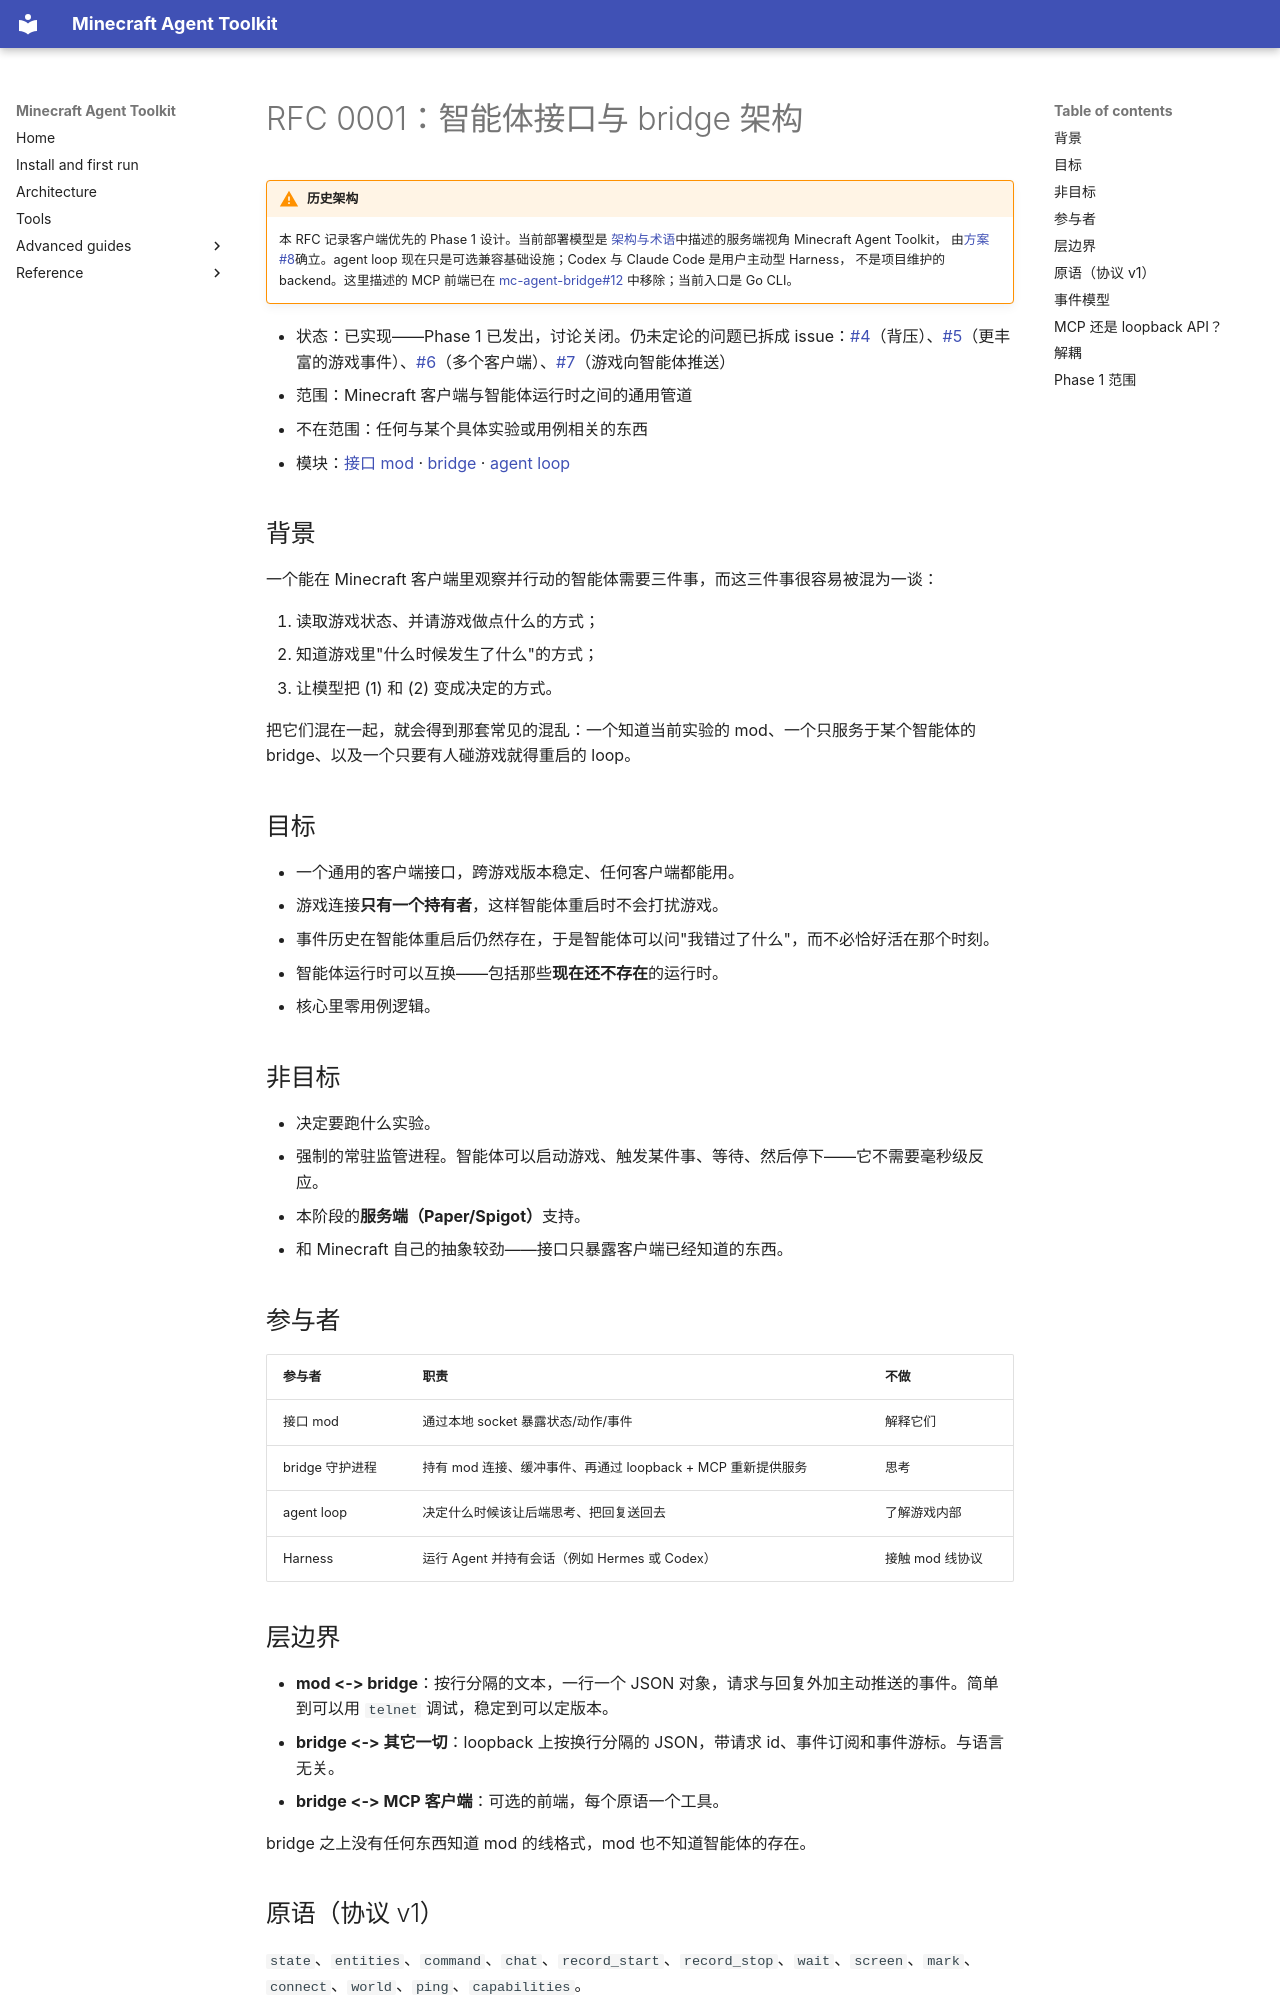

repository: guajun/mc-agent · page: zh/rfc/0001-agent-interface/index.html · generator: mkdocs

# RFC 0001：智能体接口与 bridge 架构

!!! warning "历史架构"
    本 RFC 记录客户端优先的 Phase 1 设计。当前部署模型是
    [架构与术语](../concepts.md)中描述的服务端视角 Minecraft Agent Toolkit，
    由[方案 #8](https://github.com/guajun/mc-agent/issues/8)确立。agent loop
    现在只是可选兼容基础设施；Codex 与 Claude Code 是用户主动型 Harness，
    不是项目维护的 backend。这里描述的 MCP 前端已在
    [mc-agent-bridge#12](https://github.com/guajun/mc-agent-bridge/issues/12)
    中移除；当前入口是 Go CLI。

* 状态：已实现——Phase 1 已发出，讨论关闭。仍未定论的问题已拆成 issue：[#4](https://github.com/guajun/mc-agent/issues/4)（背压）、[#5](https://github.com/guajun/mc-agent/issues/5)（更丰富的游戏事件）、[#6](https://github.com/guajun/mc-agent/issues/6)（多个客户端）、[#7](https://github.com/guajun/mc-agent/issues/7)（游戏向智能体推送）
* 范围：Minecraft 客户端与智能体运行时之间的通用管道
* 不在范围：任何与某个具体实验或用例相关的东西
* 模块：[接口 mod](https://github.com/guajun/mc-agent-interface-mod) ·
  [bridge](https://github.com/guajun/mc-agent-bridge) ·
  [agent loop](https://github.com/guajun/mc-agent-loop)

## 背景

一个能在 Minecraft 客户端里观察并行动的智能体需要三件事，而这三件事很容易被混为一谈：

1. 读取游戏状态、并请游戏做点什么的方式；
2. 知道游戏里"什么时候发生了什么"的方式；
3. 让模型把 (1) 和 (2) 变成决定的方式。

把它们混在一起，就会得到那套常见的混乱：一个知道当前实验的 mod、一个只服务于某个智能体的 bridge、以及一个只要有人碰游戏就得重启的 loop。

## 目标

* 一个通用的客户端接口，跨游戏版本稳定、任何客户端都能用。
* 游戏连接**只有一个持有者**，这样智能体重启时不会打扰游戏。
* 事件历史在智能体重启后仍然存在，于是智能体可以问"我错过了什么"，而不必恰好活在那个时刻。
* 智能体运行时可以互换——包括那些**现在还不存在**的运行时。
* 核心里零用例逻辑。

## 非目标

* 决定要跑什么实验。
* 强制的常驻监管进程。智能体可以启动游戏、触发某件事、等待、然后停下——它不需要毫秒级反应。
* 本阶段的**服务端（Paper/Spigot）**支持。
* 和 Minecraft 自己的抽象较劲——接口只暴露客户端已经知道的东西。

## 参与者

| 参与者 | 职责 | 不做 |
| --- | --- | --- |
| 接口 mod | 通过本地 socket 暴露状态/动作/事件 | 解释它们 |
| bridge 守护进程 | 持有 mod 连接、缓冲事件、再通过 loopback + MCP 重新提供服务 | 思考 |
| agent loop | 决定什么时候该让后端思考、把回复送回去 | 了解游戏内部 |
| Harness | 运行 Agent 并持有会话（例如 Hermes 或 Codex） | 接触 mod 线协议 |

## 层边界

* **mod <-> bridge**：按行分隔的文本，一行一个 JSON 对象，请求与回复外加主动推送的事件。简单到可以用 `telnet` 调试，稳定到可以定版本。
* **bridge <-> 其它一切**：loopback 上按换行分隔的 JSON，带请求 id、事件订阅和事件游标。与语言无关。
* **bridge <-> MCP 客户端**：可选的前端，每个原语一个工具。

bridge 之上没有任何东西知道 mod 的线格式，mod 也不知道智能体的存在。
